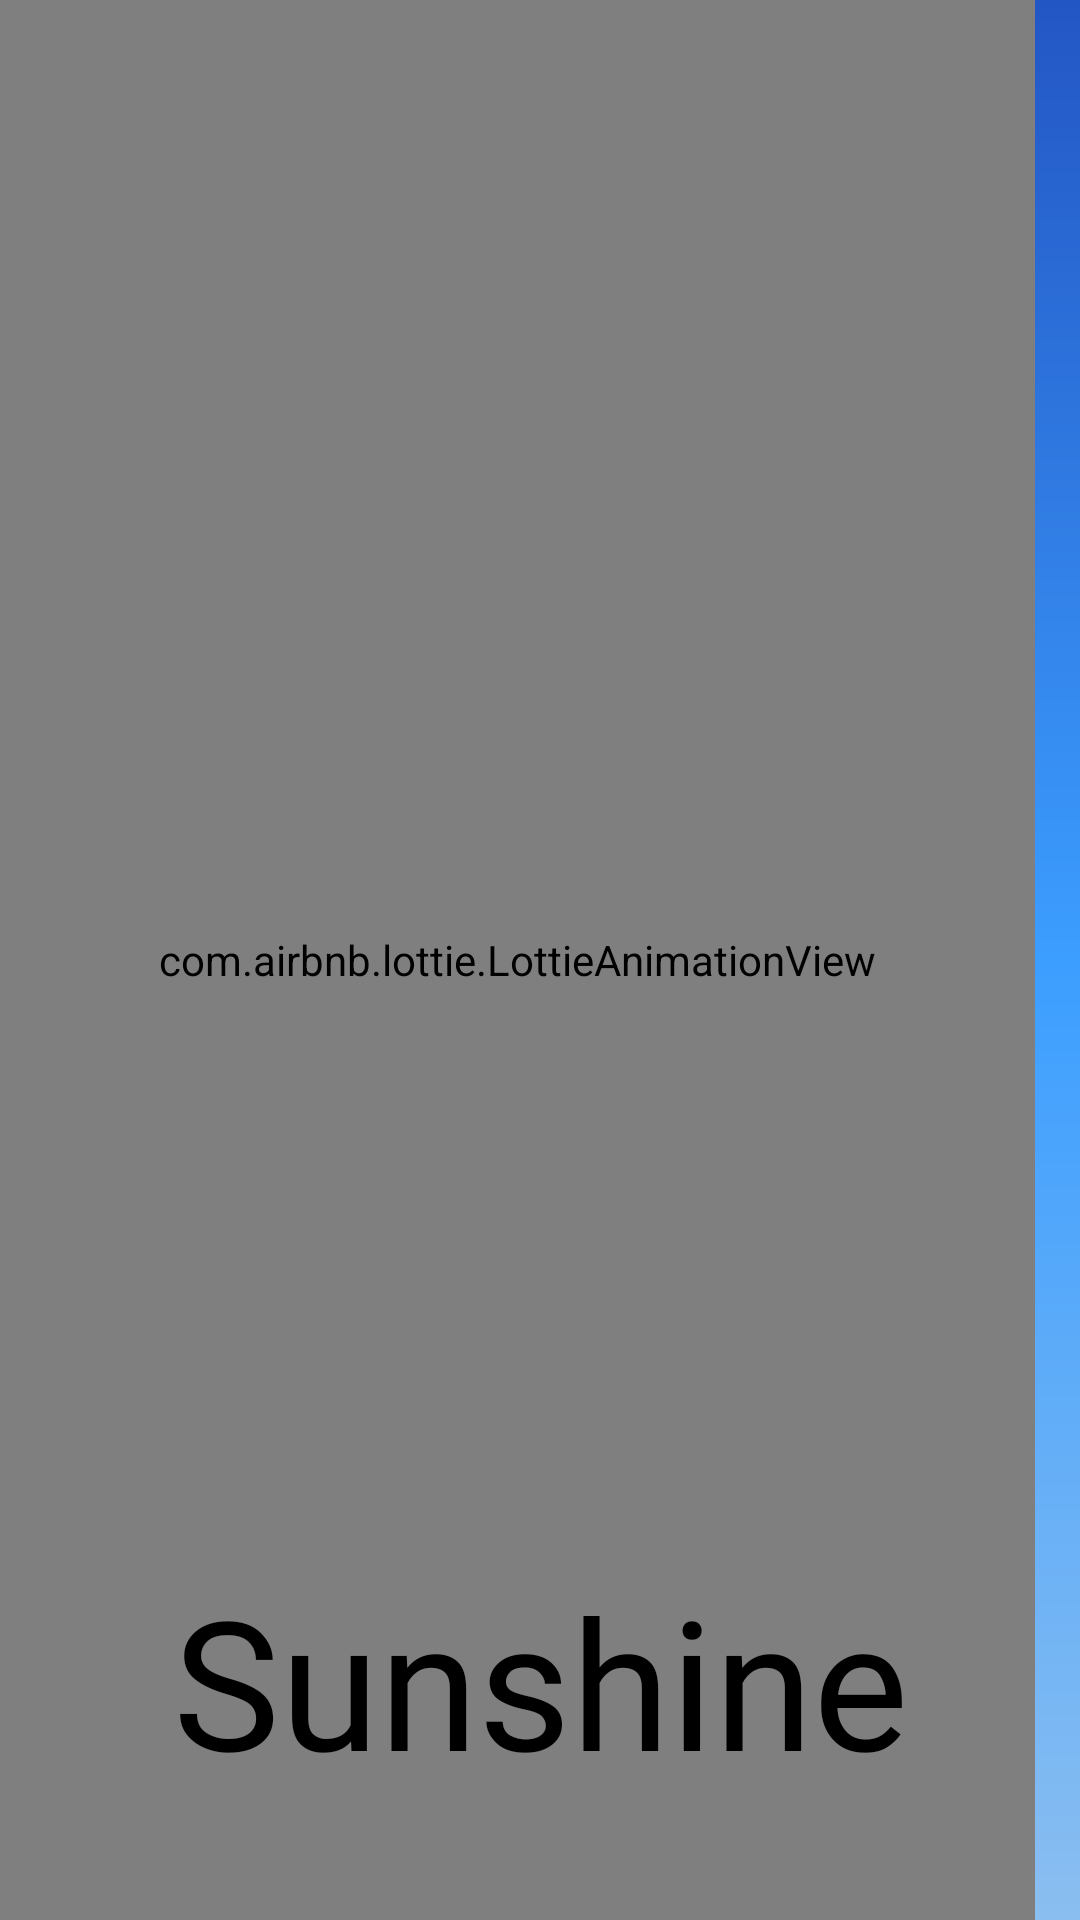

The Android layout XML behind this screen, and the referenced resources:
<!-- AndroidManifest.xml: activity theme Theme.AppCompat.Light.NoActionBar -->
<!-- res/layout/activity_splash.xml -->
<?xml version="1.0" encoding="utf-8"?>
<androidx.constraintlayout.widget.ConstraintLayout xmlns:android="http://schemas.android.com/apk/res/android"
    xmlns:app="http://schemas.android.com/apk/res-auto"
    xmlns:tools="http://schemas.android.com/tools"
    android:layout_width="match_parent"
    android:layout_height="match_parent"
    android:background="@drawable/gradient_sunny"
    tools:context=".SplashActivity">

    <com.airbnb.lottie.LottieAnimationView
        android:id="@+id/splash_animation"
        android:layout_width="match_parent"
        android:layout_height="match_parent"
        android:scaleType="centerCrop"
        app:lottie_loop="false"
        app:lottie_autoPlay="true"
        android:layout_marginEnd="15dp" />

    <TextView
        android:id="@+id/appName"
        android:layout_width="match_parent"
        android:layout_height="wrap_content"
        android:fontFamily="@font/sunshine"
        android:minWidth="50dp"
        android:minHeight="5dp"
        android:text="Sunshine"
        android:textAlignment="center"
        android:textColor="@android:color/black"
        android:textSize="60sp"
        app:layout_constraintBottom_toBottomOf="parent"
        android:layout_marginBottom="40dp"/>

</androidx.constraintlayout.widget.ConstraintLayout>
<!-- resources referenced by this layout -->
<resources>
  <!-- drawable gradient_sunny (drawable) -->
  <?xml version="1.0" encoding="utf-8"?>
  <shape xmlns:android="http://schemas.android.com/apk/res/android">
      <gradient android:startColor="#2356C5"
          android:centerColor="#3C9EFF"
          android:type="linear"
          android:endColor="#8ABEF0"
          android:angle="270"
          />
  </shape>
</resources>
